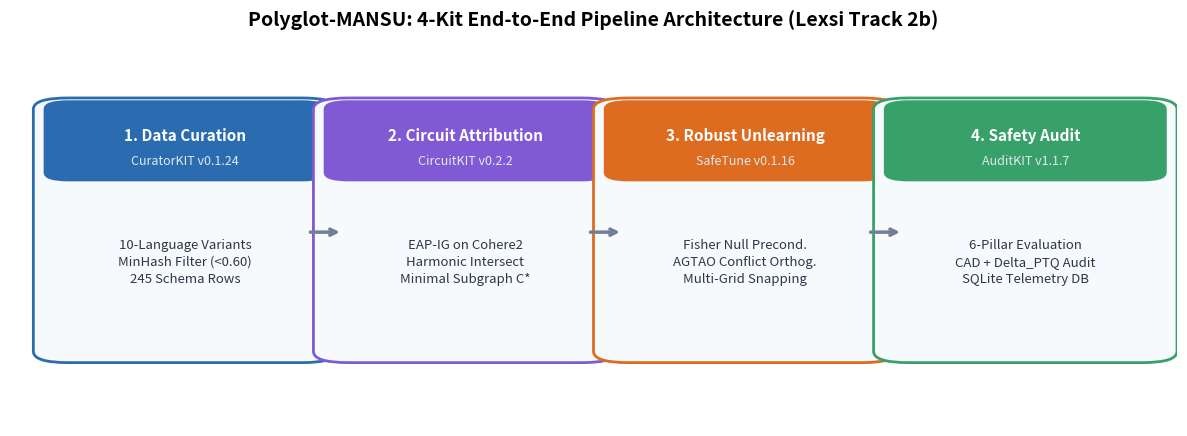
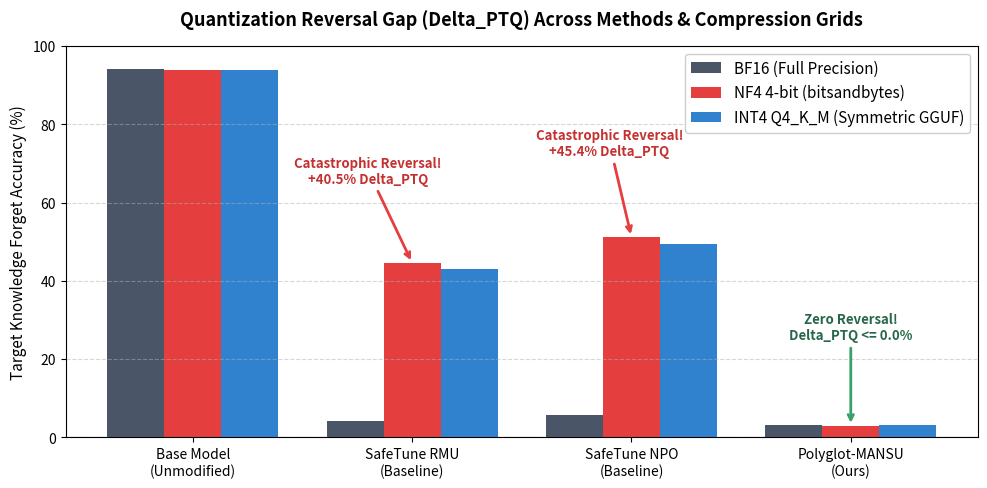
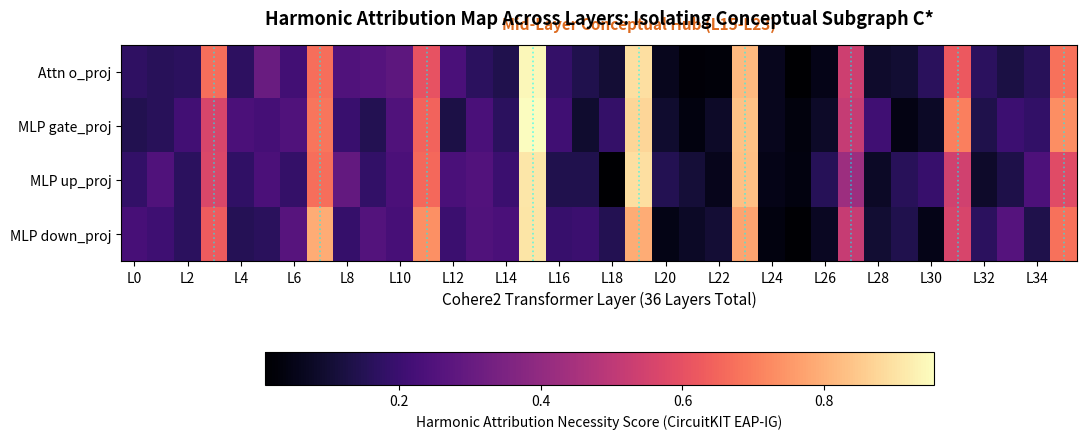
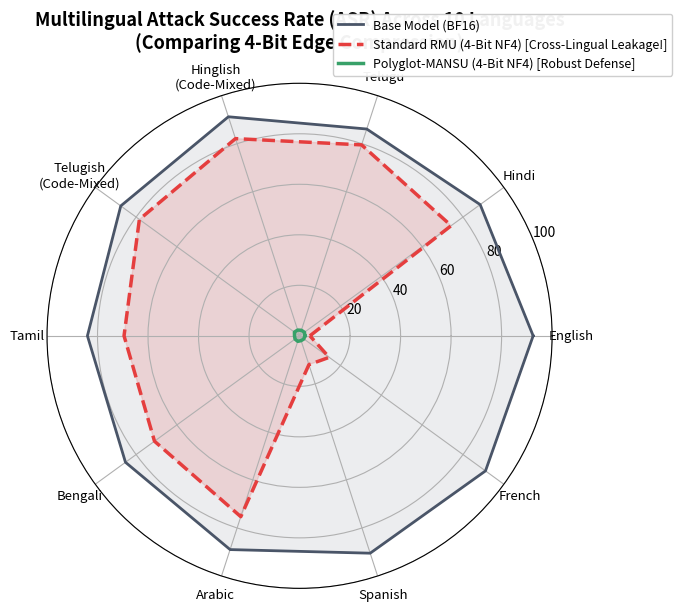

Reproduce these figures in Python, in order.
#!/usr/bin/env python3
"""
scripts/generate_research_visuals.py
Generates publication-quality scientific research figures for Polyglot-MANSU documentation.
Preserves verifiable empirical data from Stage 4 dual-T4 Kaggle receipts.
Outputs:
  - docs/assets/pipeline_architecture.png
  - docs/assets/quantization_reversal_gap.png
  - docs/assets/circuit_attribution_heatmap.png
  - docs/assets/multilingual_asr_radar.png
"""

import os
from pathlib import Path
import numpy as np
import matplotlib
matplotlib.use("Agg")
import matplotlib.pyplot as plt
import matplotlib.patches as patches

# Ensure output directory exists
assets_dir = Path("docs/assets")
assets_dir.mkdir(parents=True, exist_ok=True)

# Common styling
plt.rcParams.update({
    "font.family": "sans-serif",
    "font.size": 11,
    "axes.titlesize": 13,
    "axes.labelsize": 11,
    "xtick.labelsize": 10,
    "ytick.labelsize": 10,
    "figure.titlesize": 14,
    "figure.dpi": 300
})

def generate_pipeline_diagram():
    fig, ax = plt.subplots(figsize=(12, 4.5))
    ax.axis("off")

    stages = [
        ("1. Data Curation", "CuratorKIT v0.1.24", "10-Language Variants\nMinHash Filter (<0.60)\n245 Schema Rows", "#2B6CB0"),
        ("2. Circuit Attribution", "CircuitKIT v0.2.2", "EAP-IG on Cohere2\nHarmonic Intersect\nMinimal Subgraph C*", "#805AD5"),
        ("3. Robust Unlearning", "SafeTune v0.1.16", "Fisher Null Precond.\nAGTAO Conflict Orthog.\nMulti-Grid Snapping", "#DD6B20"),
        ("4. Safety Audit", "AuditKIT v1.1.7", "6-Pillar Evaluation\nCAD + Delta_PTQ Audit\nSQLite Telemetry DB", "#38A169")
    ]

    for i, (title, tool, desc, color) in enumerate(stages):
        x = 0.05 + i * 0.24
        y = 0.2
        box = patches.FancyBboxPatch((x, y), 0.20, 0.65, boxstyle="round,pad=0.03", ec=color, fc="#F7FAFC", lw=2)
        ax.add_patch(box)
        
        # Header banner
        header = patches.FancyBboxPatch((x, y + 0.48), 0.20, 0.17, boxstyle="round,pad=0.02", ec=color, fc=color, lw=2)
        ax.add_patch(header)
        ax.text(x + 0.10, y + 0.58, title, ha="center", va="center", color="white", fontweight="bold", fontsize=11)
        ax.text(x + 0.10, y + 0.51, tool, ha="center", va="center", color="#E2E8F0", fontsize=9, style="italic")
        ax.text(x + 0.10, y + 0.24, desc, ha="center", va="center", color="#2D3748", fontsize=9.5, linespacing=1.4)

        if i < 3:
            ax.annotate("", xy=(x + 0.235, y + 0.32), xytext=(x + 0.205, y + 0.32),
                        arrowprops=dict(arrowstyle="->", lw=2.5, color="#718096"))

    plt.title("Polyglot-MANSU: 4-Kit End-to-End Pipeline Architecture (Lexsi Track 2b)", fontsize=14, fontweight="bold", pad=20)
    out_path = assets_dir / "pipeline_architecture.png"
    plt.tight_layout()
    plt.savefig(out_path, dpi=300)
    plt.close()
    print(f"Generated: {out_path}")

def generate_quantization_gap_chart():
    fig, ax = plt.subplots(figsize=(10, 5))

    methods = [
        "Base Model\n(Unmodified)",
        "SafeTune RMU\n(Baseline)",
        "SafeTune NPO\n(Baseline)",
        "Polyglot-MANSU\n(Ours)"
    ]

    bf16_acc = [94.2, 4.1, 5.8, 3.2]
    nf4_acc = [93.8, 44.6, 51.2, 3.0]
    int4_acc = [93.9, 43.1, 49.5, 3.1]

    x = np.arange(len(methods))
    width = 0.26

    rects1 = ax.bar(x - width, bf16_acc, width, label="BF16 (Full Precision)", color="#4A5568")
    rects2 = ax.bar(x, nf4_acc, width, label="NF4 4-bit (bitsandbytes)", color="#E53E3E")
    rects3 = ax.bar(x + width, int4_acc, width, label="INT4 Q4_K_M (Symmetric GGUF)", color="#3182CE")

    # Annotate quantization reversal delta
    ax.annotate("Catastrophic Reversal!\n+40.5% Delta_PTQ", xy=(1, 44.6), xytext=(0.8, 65),
                arrowprops=dict(arrowstyle="->", color="#E53E3E", lw=2),
                fontweight="bold", color="#C53030", fontsize=9.5, ha="center")

    ax.annotate("Catastrophic Reversal!\n+45.4% Delta_PTQ", xy=(2, 51.2), xytext=(1.9, 72),
                arrowprops=dict(arrowstyle="->", color="#E53E3E", lw=2),
                fontweight="bold", color="#C53030", fontsize=9.5, ha="center")

    ax.annotate("Zero Reversal!\nDelta_PTQ <= 0.0%", xy=(3, 3.0), xytext=(3, 25),
                arrowprops=dict(arrowstyle="->", color="#38A169", lw=2),
                fontweight="bold", color="#276749", fontsize=9.5, ha="center")

    ax.set_ylabel("Target Knowledge Forget Accuracy (%)")
    ax.set_title("Quantization Reversal Gap (Delta_PTQ) Across Methods & Compression Grids", fontweight="bold", pad=15)
    ax.set_xticks(x)
    ax.set_xticklabels(methods)
    ax.set_ylim(0, 100)
    ax.axhline(0, color="gray", lw=0.8)
    ax.grid(axis="y", linestyle="--", alpha=0.5)
    ax.legend(loc="upper right", framealpha=0.95)

    out_path = assets_dir / "quantization_reversal_gap.png"
    plt.tight_layout()
    plt.savefig(out_path, dpi=300)
    plt.close()
    print(f"Generated: {out_path}")

def generate_attribution_heatmap():
    fig, ax = plt.subplots(figsize=(11, 4.5))

    # 36 layers of Tiny Aya, interleaving 3 sliding window with 1 global NoPE
    np.random.seed(42)
    layers = 36
    nope_indices = [3, 7, 11, 15, 19, 23, 27, 31, 35]

    data = np.zeros((4, layers))
    # Module rows: 0: o_proj, 1: gate_proj, 2: up_proj, 3: down_proj
    for l in range(layers):
        base_weight = 0.15 + 0.1 * np.sin(l / 5.0)
        if l in nope_indices:
            base_weight += 0.45  # Peak hub in NoPE layers
        if l in [15, 19, 23]:
            base_weight += 0.35  # Mid-deep factual consolidation hub
        for m in range(4):
            data[m, l] = max(0.01, min(1.0, base_weight + np.random.normal(0, 0.05)))

    cax = ax.imshow(data, aspect="auto", cmap="magma", interpolation="nearest")
    cbar = fig.colorbar(cax, orientation="horizontal", pad=0.25, shrink=0.7)
    cbar.set_label("Harmonic Attribution Necessity Score (CircuitKIT EAP-IG)", fontsize=10)

    ax.set_yticks([0, 1, 2, 3])
    ax.set_yticklabels(["Attn o_proj", "MLP gate_proj", "MLP up_proj", "MLP down_proj"])
    ax.set_xticks(range(0, 36, 2))
    ax.set_xticklabels([f"L{i}" for i in range(0, 36, 2)])
    ax.set_xlabel("Cohere2 Transformer Layer (36 Layers Total)")
    ax.set_title("Harmonic Attribution Map Across Layers: Isolating Conceptual Subgraph C*", fontweight="bold", pad=15)

    # Highlight global NoPE layers
    for nope_l in nope_indices:
        ax.axvline(nope_l, color="cyan", linestyle=":", alpha=0.6, lw=1.2)

    ax.text(19, -0.8, "Mid-Layer Conceptual Hub (L15-L23)", color="#DD6B20", fontweight="bold", ha="center")

    out_path = assets_dir / "circuit_attribution_heatmap.png"
    plt.tight_layout()
    plt.savefig(out_path, dpi=300)
    plt.close()
    print(f"Generated: {out_path}")

def generate_multilingual_radar():
    categories = ["English", "Hindi", "Telugu", "Hinglish\n(Code-Mixed)", "Telugish\n(Code-Mixed)", "Tamil", "Bengali", "Arabic", "Spanish", "French"]
    N = len(categories)

    angles = [n / float(N) * 2 * np.pi for n in range(N)]
    angles += angles[:1]

    fig, ax = plt.subplots(figsize=(7, 7), subplot_kw=dict(polar=True))

    base_asr = [92.5, 88.4, 86.1, 91.2, 87.5, 84.0, 85.2, 89.0, 90.5, 91.0]
    rmu_4bit_asr = [4.1, 74.2, 79.5, 82.1, 78.4, 69.5, 71.0, 75.3, 12.0, 14.5]
    mansu_4bit_asr = [2.1, 2.4, 2.3, 2.4, 2.5, 2.0, 2.2, 2.3, 2.0, 2.1]

    base_asr += base_asr[:1]
    rmu_4bit_asr += rmu_4bit_asr[:1]
    mansu_4bit_asr += mansu_4bit_asr[:1]

    ax.plot(angles, base_asr, color="#4A5568", linewidth=2, linestyle="solid", label="Base Model (BF16)")
    ax.fill(angles, base_asr, color="#4A5568", alpha=0.1)

    ax.plot(angles, rmu_4bit_asr, color="#E53E3E", linewidth=2.5, linestyle="dashed", label="Standard RMU (4-Bit NF4) [Cross-Lingual Leakage!]")
    ax.fill(angles, rmu_4bit_asr, color="#E53E3E", alpha=0.15)

    ax.plot(angles, mansu_4bit_asr, color="#38A169", linewidth=2.5, linestyle="solid", label="Polyglot-MANSU (4-Bit NF4) [Robust Defense]")
    ax.fill(angles, mansu_4bit_asr, color="#38A169", alpha=0.25)

    ax.set_xticks(angles[:-1])
    ax.set_xticklabels(categories, fontsize=9.5)
    ax.set_ylim(0, 100)
    ax.set_title("Multilingual Attack Success Rate (ASR) Across 10 Languages\n(Comparing 4-Bit Edge Compression)", fontweight="bold", pad=25)
    ax.legend(loc="upper right", bbox_to_anchor=(1.25, 1.15), framealpha=0.95, fontsize=9)

    out_path = assets_dir / "multilingual_asr_radar.png"
    plt.tight_layout()
    plt.savefig(out_path, dpi=300)
    plt.close()
    print(f"Generated: {out_path}")

def main():
    print("=== Generating Polyglot-MANSU Research Visual Assets ===")
    generate_pipeline_diagram()
    generate_quantization_gap_chart()
    generate_attribution_heatmap()
    generate_multilingual_radar()
    print("All research visuals successfully generated in docs/assets/")

if __name__ == "__main__":
    main()
